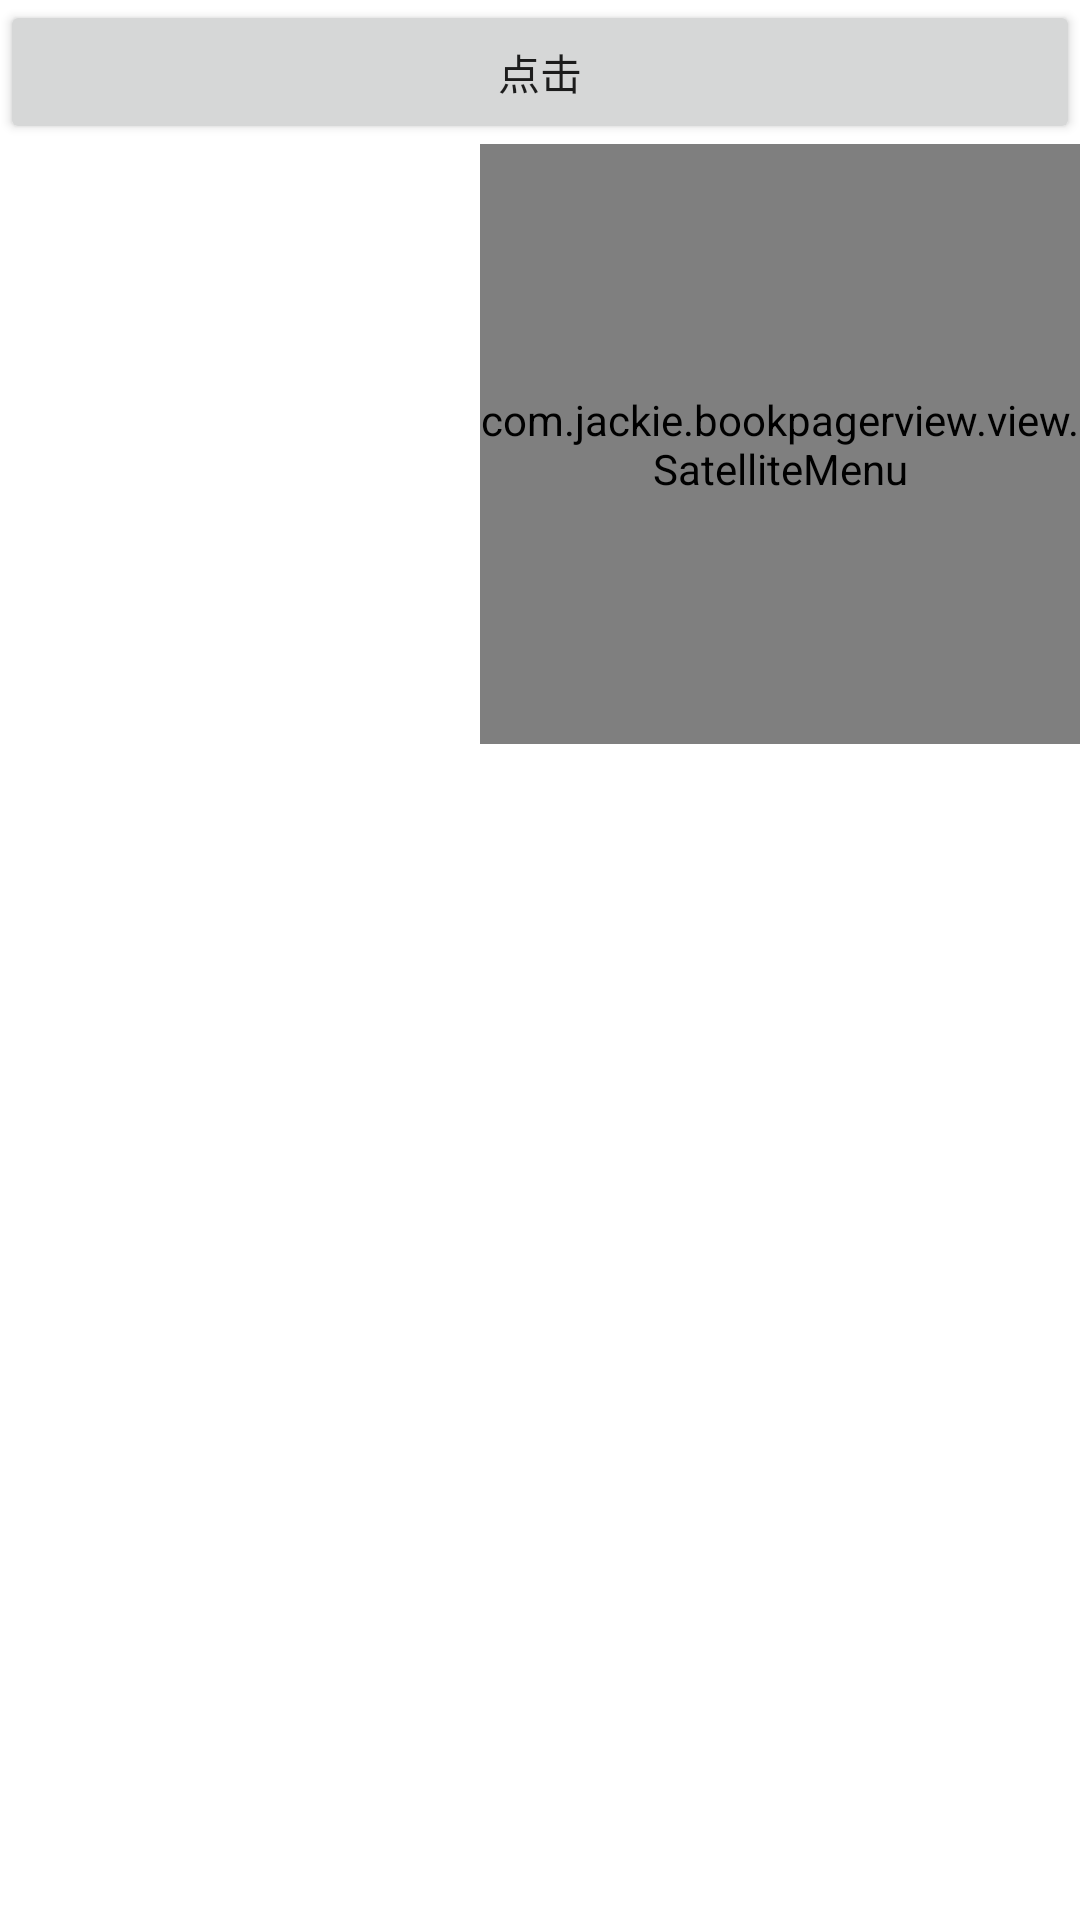

Produce the Android XML layout that renders to this screen, including the resource entries it uses.
<!-- AndroidManifest.xml: application theme AppTheme -->
<!-- res/layout/activity_magic_bezier.xml -->
<?xml version="1.0" encoding="utf-8"?>
<LinearLayout xmlns:android="http://schemas.android.com/apk/res/android"
    xmlns:jackie="http://schemas.android.com/apk/res-auto"
    android:orientation="vertical"
    android:layout_width="match_parent"
    android:layout_height="match_parent">
    <Button
        android:id="@+id/btn"
        android:layout_width="match_parent"
        android:text="点击"
        android:layout_height="wrap_content" />
    <com.jackie.bookpagerview.view.SatelliteMenu
        android:layout_width="200dp"
        android:layout_gravity="bottom|right"
        android:layout_height="200dp"
        jackie:position="left_bottom"
        jackie:staellite_radius="110dp">
        <RelativeLayout

            android:layout_width="wrap_content"
            android:gravity="right|bottom"
            android:layout_height="wrap_content">
            <com.jackie.bookpagerview.view.MagicBezierCircle
                android:id="@+id/bezier"
                android:layout_gravity="bottom|right"
                android:layout_width="70dp"
                android:layout_height="70dp" />
            <ImageView
                android:id="@+id/img"
                android:layout_centerInParent="true"
                android:background="@mipmap/add9"
                android:layout_width="wrap_content"
                android:layout_height="wrap_content" />
        </RelativeLayout>
        
            
            
            
            
                
                
                
                
                
                
        
        <ImageView
            android:layout_width="wrap_content"
            android:layout_height="wrap_content"
            android:src="@mipmap/three3"
            android:tag="Camera"
            />
        <ImageView
            android:layout_width="wrap_content"
            android:layout_height="wrap_content"
            android:src="@mipmap/two"
            android:tag="Place"
            />
        <ImageView
            android:layout_width="wrap_content"
            android:layout_height="wrap_content"
            android:src="@mipmap/four"
            android:tag="Sleep"
            />
        
            
            
            
            
            
        
            
            
            
            
            
    </com.jackie.bookpagerview.view.SatelliteMenu>



</LinearLayout>
<!-- resources referenced by this layout -->
<resources>
  <!-- mipmap add9: png bitmap (mipmap-hdpi, 376 bytes) -->
  <!-- mipmap four: png bitmap (mipmap-hdpi, 1613 bytes) -->
  <!-- mipmap three3: png bitmap (mipmap-hdpi, 1502 bytes) -->
  <!-- mipmap two: png bitmap (mipmap-hdpi, 1629 bytes) -->
  <style name="AppTheme" parent="Theme.AppCompat.Light.DarkActionBar">
          
          <item name="colorPrimary">@color/colorPrimary</item>
          <item name="colorPrimaryDark">@color/colorPrimaryDark</item>
          <item name="colorAccent">@color/colorAccent</item>
          
          <item name="android:windowBackground">@android:color/transparent</item>
          <item name="android:windowIsTranslucent">true</item>
          <item name="android:windowAnimationStyle">@android:style/Animation</item>
      </style>
  <!-- not gathered from this repository: default colours our renderer supplied (Android Studio template values) -->
  <color name="colorPrimary">#FF6200EE</color>
  <color name="colorPrimaryDark">#FF3700B3</color>
  <color name="colorAccent">#FF03DAC5</color>
</resources>
